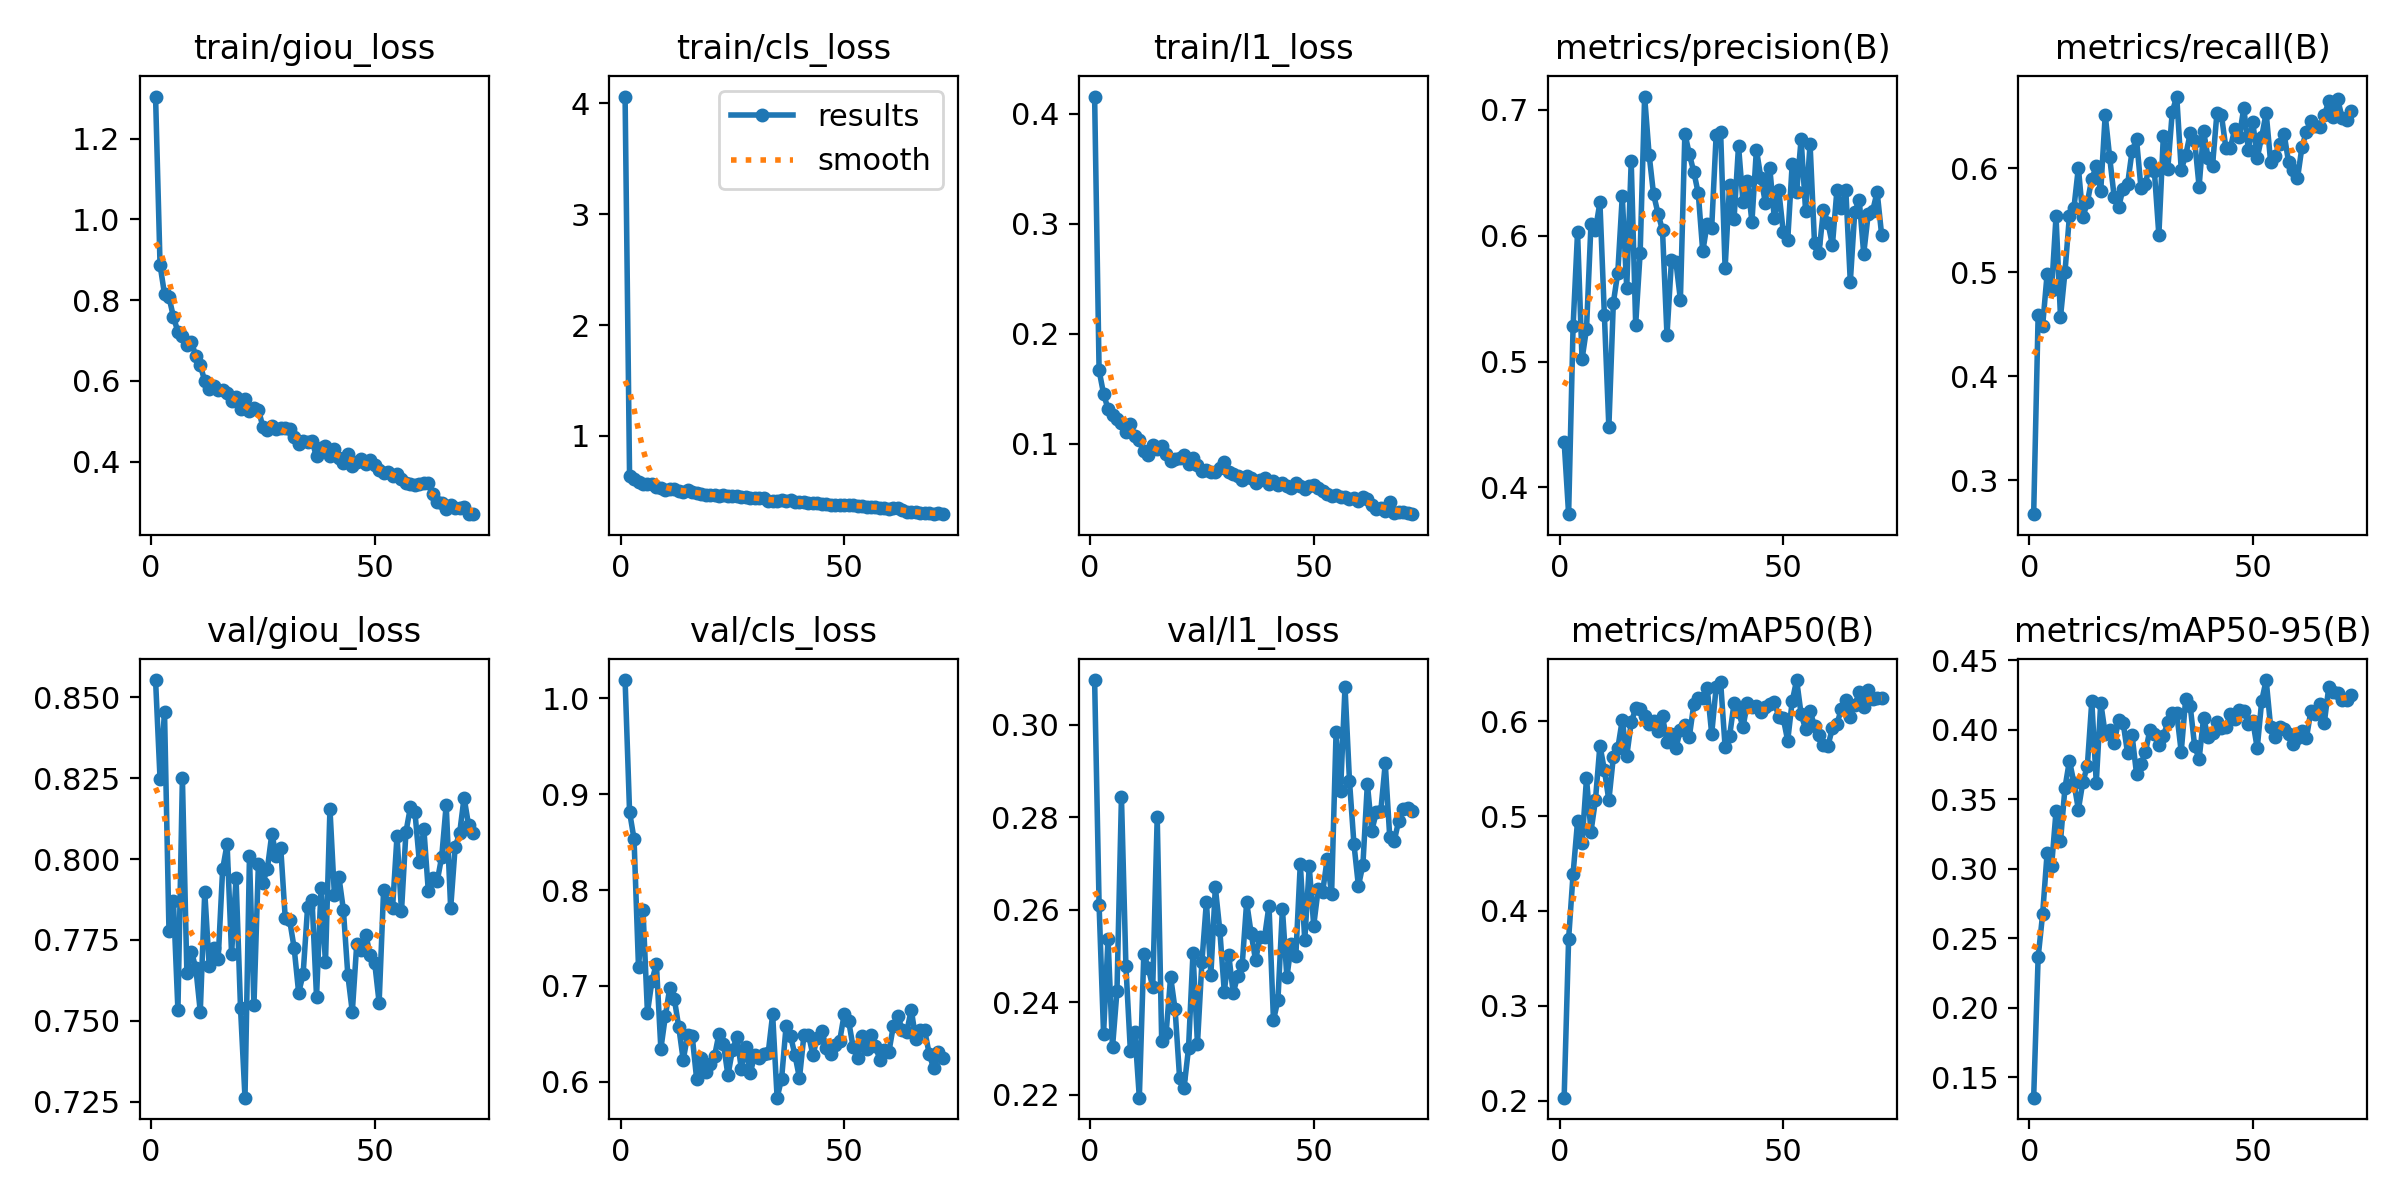

Source data for this figure (header and first rows):
epoch, time, train/giou_loss, train/cls_loss, train/l1_loss, metrics/precision(B), metrics/recall(B), metrics/mAP50(B), metrics/mAP50-95(B), val/giou_loss, val/cls_loss, val/l1_loss, lr/pg0, lr/pg1, lr/pg2
1, 229, 1.304, 4.062, 0.4158, 0.4365, 0.2672, 0.2031, 0.1354, 0.8553, 1.019, 0.3097, 0.0001582, 0.0001582, 0.0001582
2, 441.1, 0.8875, 0.642, 0.1667, 0.3787, 0.4586, 0.3704, 0.2364, 0.8248, 0.8815, 0.2611, 0.0003125, 0.0003125, 0.0003125
3, 652.3, 0.8148, 0.61, 0.1454, 0.528, 0.4483, 0.4391, 0.2673, 0.8455, 0.8533, 0.2332, 0.0004624, 0.0004624, 0.0004624
4, 862.2, 0.8073, 0.5845, 0.1315, 0.6029, 0.498, 0.4945, 0.3111, 0.7777, 0.7193, 0.2538, 0.0004564, 0.0004564, 0.0004564
5, 1071, 0.7582, 0.564, 0.1257, 0.5018, 0.4828, 0.4715, 0.3017, 0.7869, 0.7796, 0.2303, 0.0004498, 0.0004498, 0.0004498
6, 1280, 0.7212, 0.567, 0.1228, 0.526, 0.5538, 0.5396, 0.3413, 0.7533, 0.6721, 0.2424, 0.0004433, 0.0004433, 0.0004433
7, 1490, 0.7123, 0.5634, 0.1187, 0.6091, 0.457, 0.4835, 0.3199, 0.8251, 0.7051, 0.2844, 0.0004367, 0.0004367, 0.0004367
8, 1702, 0.6879, 0.5406, 0.1106, 0.6048, 0.5002, 0.5166, 0.3583, 0.7648, 0.7232, 0.2478, 0.0004302, 0.0004302, 0.0004302
9, 1912, 0.6974, 0.528, 0.1182, 0.6266, 0.5544, 0.5744, 0.3779, 0.7714, 0.6344, 0.2295, 0.0004236, 0.0004236, 0.0004236
10, 2121, 0.6613, 0.5162, 0.1073, 0.5368, 0.5619, 0.5486, 0.362, 0.7664, 0.6682, 0.2337, 0.0004171, 0.0004171, 0.0004171
11, 2330, 0.6391, 0.522, 0.1037, 0.4478, 0.6008, 0.5165, 0.3427, 0.7528, 0.6983, 0.2194, 0.0004105, 0.0004105, 0.0004105
12, 2540, 0.5993, 0.5224, 0.09358, 0.5467, 0.553, 0.562, 0.3626, 0.7899, 0.6867, 0.2505, 0.000404, 0.000404, 0.000404
13, 2749, 0.5799, 0.5064, 0.09, 0.5708, 0.5673, 0.5713, 0.3738, 0.7668, 0.6572, 0.2475, 0.0003975, 0.0003975, 0.0003975
14, 2958, 0.5871, 0.497, 0.09893, 0.6313, 0.59, 0.6014, 0.4205, 0.7725, 0.6228, 0.2433, 0.0003909, 0.0003909, 0.0003909
15, 3167, 0.5762, 0.5144, 0.09537, 0.5587, 0.602, 0.5631, 0.362, 0.769, 0.6489, 0.2801, 0.0003844, 0.0003844, 0.0003844
16, 3375, 0.5761, 0.4985, 0.09814, 0.6591, 0.5782, 0.5986, 0.4195, 0.7969, 0.648, 0.2317, 0.0003778, 0.0003778, 0.0003778
17, 3584, 0.5706, 0.4893, 0.09031, 0.5294, 0.6517, 0.6134, 0.3972, 0.8046, 0.6029, 0.2335, 0.0003713, 0.0003713, 0.0003713
18, 3792, 0.551, 0.4729, 0.084, 0.5866, 0.6107, 0.6123, 0.3998, 0.7706, 0.6247, 0.2455, 0.0003647, 0.0003647, 0.0003647
19, 4001, 0.5609, 0.4718, 0.08588, 0.7107, 0.5728, 0.605, 0.3904, 0.7941, 0.6106, 0.2385, 0.0003582, 0.0003582, 0.0003582
20, 4209, 0.5298, 0.4669, 0.08679, 0.6646, 0.5627, 0.5967, 0.407, 0.754, 0.6184, 0.2238, 0.0003516, 0.0003516, 0.0003516
21, 4417, 0.5552, 0.4701, 0.08994, 0.633, 0.5806, 0.6004, 0.4053, 0.7263, 0.6266, 0.2215, 0.0003451, 0.0003451, 0.0003451
22, 4625, 0.5249, 0.4623, 0.08124, 0.6177, 0.5846, 0.5893, 0.3832, 0.8009, 0.6501, 0.2301, 0.0003386, 0.0003386, 0.0003386
23, 4833, 0.5324, 0.4642, 0.0874, 0.6043, 0.6165, 0.605, 0.3964, 0.7548, 0.6396, 0.2507, 0.000332, 0.000332, 0.000332
24, 5041, 0.5286, 0.4582, 0.08089, 0.5209, 0.6281, 0.5782, 0.3684, 0.7986, 0.6066, 0.231, 0.0003255, 0.0003255, 0.0003255
25, 5249, 0.4864, 0.4552, 0.07487, 0.5805, 0.5813, 0.5862, 0.3756, 0.7927, 0.6329, 0.2488, 0.0003189, 0.0003189, 0.0003189
26, 5461, 0.4772, 0.4582, 0.07616, 0.5793, 0.585, 0.5717, 0.3838, 0.797, 0.6465, 0.2618, 0.0003124, 0.0003124, 0.0003124
27, 5672, 0.4888, 0.4523, 0.0746, 0.5493, 0.6053, 0.5909, 0.4002, 0.8077, 0.6137, 0.246, 0.0003058, 0.0003058, 0.0003058
28, 5881, 0.4803, 0.45, 0.07446, 0.6813, 0.5973, 0.5958, 0.3971, 0.801, 0.6364, 0.2649, 0.0002993, 0.0002993, 0.0002993
29, 6091, 0.4844, 0.4445, 0.07761, 0.6651, 0.5358, 0.5836, 0.3893, 0.8034, 0.609, 0.2556, 0.0002927, 0.0002927, 0.0002927
30, 6301, 0.4828, 0.4436, 0.08297, 0.6508, 0.6312, 0.6177, 0.3957, 0.7817, 0.6283, 0.2424, 0.0002862, 0.0002862, 0.0002862
31, 6510, 0.48, 0.4404, 0.07384, 0.6337, 0.5998, 0.6245, 0.4054, 0.7811, 0.6243, 0.2503, 0.0002796, 0.0002796, 0.0002796
32, 6720, 0.4603, 0.4374, 0.07217, 0.5875, 0.6545, 0.6239, 0.4119, 0.7725, 0.6285, 0.242, 0.0002731, 0.0002731, 0.0002731
33, 6930, 0.4443, 0.4164, 0.07029, 0.6098, 0.6692, 0.6345, 0.4118, 0.7587, 0.6297, 0.2458, 0.0002666, 0.0002666, 0.0002666
34, 7139, 0.4512, 0.4164, 0.06668, 0.6064, 0.5987, 0.5866, 0.3842, 0.7644, 0.6702, 0.248, 0.00026, 0.00026, 0.00026
35, 7349, 0.4489, 0.4109, 0.07034, 0.6803, 0.6126, 0.636, 0.4223, 0.7851, 0.5834, 0.2617, 0.0002535, 0.0002535, 0.0002535
36, 7560, 0.4498, 0.4185, 0.06843, 0.6822, 0.6337, 0.641, 0.4175, 0.7872, 0.6029, 0.255, 0.0002469, 0.0002469, 0.0002469
37, 7771, 0.4127, 0.4131, 0.06406, 0.5742, 0.6269, 0.5729, 0.3884, 0.7574, 0.6578, 0.2491, 0.0002404, 0.0002404, 0.0002404
38, 7982, 0.4336, 0.4224, 0.067, 0.6407, 0.5825, 0.5842, 0.379, 0.791, 0.6481, 0.2542, 0.0002338, 0.0002338, 0.0002338
39, 8192, 0.4396, 0.4085, 0.0688, 0.6134, 0.6361, 0.6188, 0.4086, 0.7681, 0.6275, 0.2541, 0.0002273, 0.0002273, 0.0002273
40, 8402, 0.4149, 0.4016, 0.06342, 0.6716, 0.6102, 0.6097, 0.3949, 0.8155, 0.6039, 0.2609, 0.0002207, 0.0002207, 0.0002207
41, 8612, 0.4304, 0.4008, 0.06622, 0.6268, 0.6028, 0.5941, 0.3975, 0.7888, 0.6486, 0.2362, 0.0002142, 0.0002142, 0.0002142
42, 8822, 0.4101, 0.397, 0.06259, 0.6433, 0.6539, 0.6191, 0.4056, 0.7945, 0.6493, 0.2405, 0.0002077, 0.0002077, 0.0002077
43, 9034, 0.3964, 0.3944, 0.06406, 0.6111, 0.651, 0.6151, 0.401, 0.7844, 0.628, 0.2602, 0.0002011, 0.0002011, 0.0002011
44, 9245, 0.4186, 0.3912, 0.0612, 0.6686, 0.6194, 0.6158, 0.4022, 0.7642, 0.6458, 0.2455, 0.0001946, 0.0001946, 0.0001946
45, 9456, 0.3881, 0.3886, 0.05956, 0.646, 0.6201, 0.6101, 0.4113, 0.7528, 0.6532, 0.2527, 0.000188, 0.000188, 0.000188
46, 9666, 0.3998, 0.3903, 0.06385, 0.6264, 0.6383, 0.6145, 0.4075, 0.7739, 0.6353, 0.25, 0.0001815, 0.0001815, 0.0001815
47, 9878, 0.4058, 0.3808, 0.06165, 0.6537, 0.6304, 0.6186, 0.414, 0.7719, 0.6293, 0.27, 0.0001749, 0.0001749, 0.0001749
48, 10089, 0.3941, 0.38, 0.05858, 0.6141, 0.6585, 0.6203, 0.4138, 0.7767, 0.6385, 0.2535, 0.0001684, 0.0001684, 0.0001684
49, 10300, 0.403, 0.3769, 0.06115, 0.6361, 0.6182, 0.6047, 0.404, 0.7704, 0.643, 0.2694, 0.0001618, 0.0001618, 0.0001618
50, 10511, 0.3919, 0.3781, 0.06257, 0.6031, 0.6449, 0.6032, 0.4066, 0.768, 0.6704, 0.2566, 0.0001553, 0.0001553, 0.0001553
51, 10722, 0.3803, 0.376, 0.05957, 0.5965, 0.6102, 0.5794, 0.3868, 0.7556, 0.6633, 0.2645, 0.0001488, 0.0001488, 0.0001488
52, 10934, 0.3725, 0.3744, 0.05682, 0.657, 0.6306, 0.6208, 0.4209, 0.7905, 0.6358, 0.2639, 0.0001422, 0.0001422, 0.0001422
53, 11146, 0.3731, 0.3705, 0.0545, 0.6349, 0.6535, 0.6433, 0.4358, 0.7865, 0.6251, 0.2709, 0.0001357, 0.0001357, 0.0001357
54, 11357, 0.3654, 0.3722, 0.05282, 0.677, 0.6059, 0.6074, 0.402, 0.7849, 0.6482, 0.2635, 0.0001291, 0.0001291, 0.0001291
55, 11568, 0.3693, 0.3593, 0.05341, 0.62, 0.6119, 0.5917, 0.3947, 0.8071, 0.6339, 0.2984, 0.0001226, 0.0001226, 0.0001226
56, 11780, 0.3577, 0.3633, 0.05138, 0.6731, 0.6233, 0.6106, 0.402, 0.7839, 0.6486, 0.2857, 0.000116, 0.000116, 0.000116
57, 11992, 0.3459, 0.3592, 0.0515, 0.5941, 0.6336, 0.5948, 0.4006, 0.8084, 0.6373, 0.3082, 0.0001095, 0.0001095, 0.0001095
58, 12203, 0.3455, 0.3528, 0.04941, 0.5865, 0.6063, 0.5852, 0.3973, 0.8161, 0.6224, 0.2879, 0.0001029, 0.0001029, 0.0001029
59, 12413, 0.3412, 0.3473, 0.05034, 0.6208, 0.5982, 0.575, 0.3898, 0.8146, 0.6333, 0.2742, 9.639e-05, 9.639e-05, 9.639e-05
60, 12624, 0.3451, 0.3451, 0.04824, 0.6103, 0.5904, 0.5741, 0.3944, 0.7992, 0.6311, 0.2652, 8.9845e-05, 8.9845e-05, 8.9845e-05
... 12 more rows
